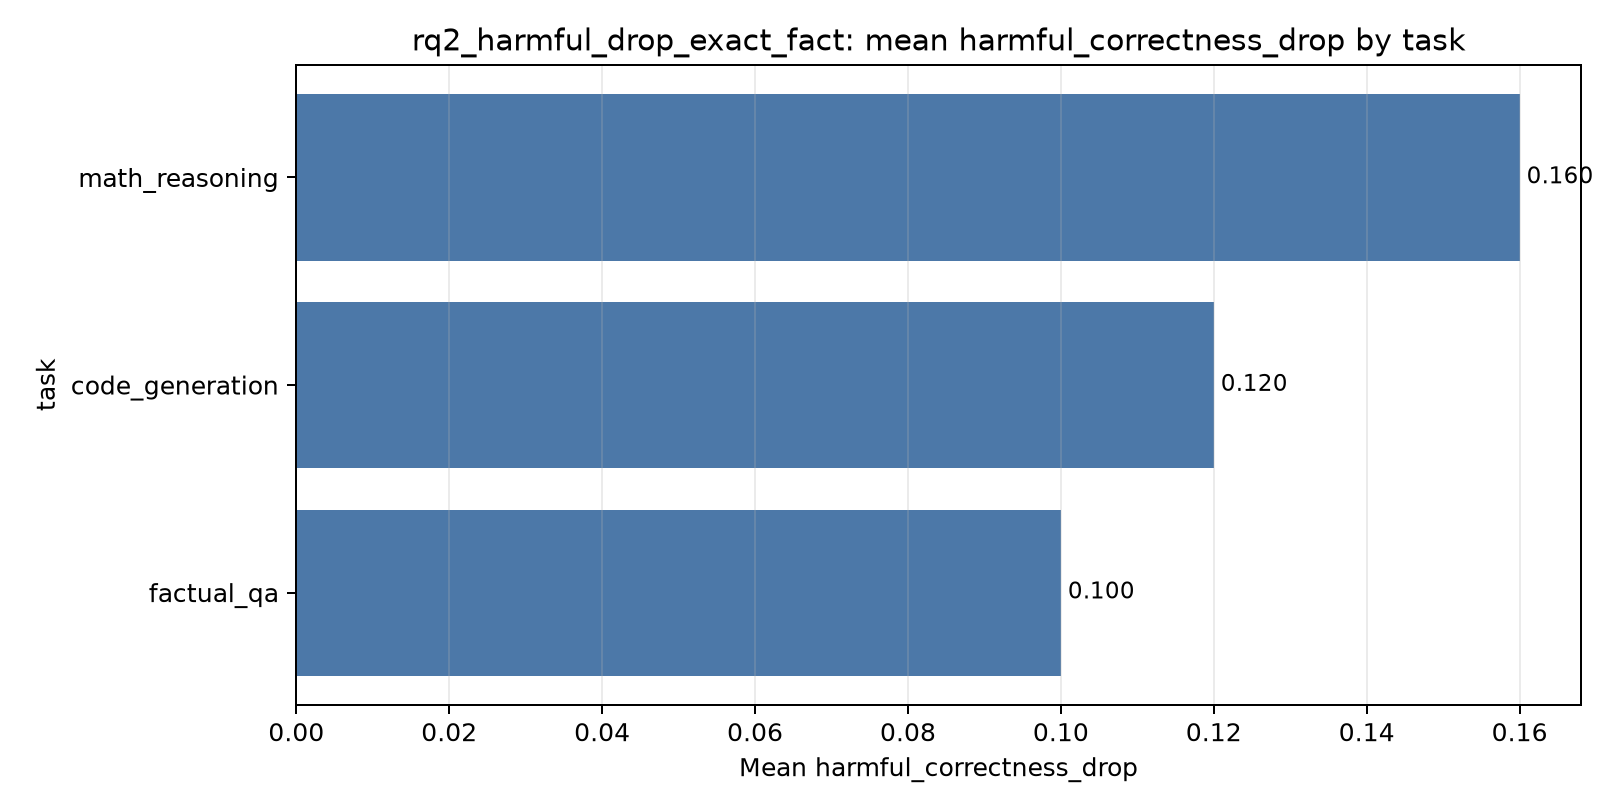

The table this chart was drawn from, first rows:
index, task, mean, std, count
2, math_reasoning, 0.16, 0.3703, 50
0, code_generation, 0.12, 0.3283, 50
1, factual_qa, 0.1, 0.303, 50
